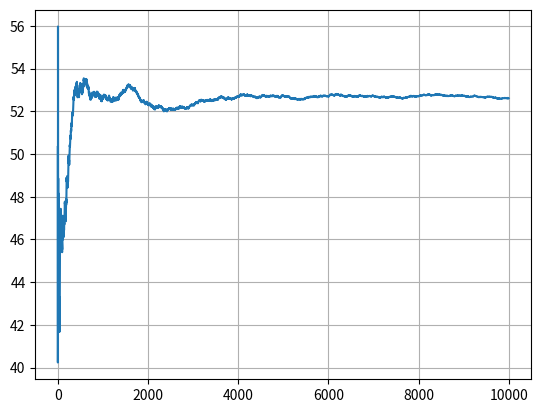

Write Python code to recreate this figure.
import random
from matplotlib import pyplot as plt

N = 10000
sum = 0
size = 100
dist_list = []

n = 0

while (n < N):
    Ax = random.randint(0, size)
    Ay = random.randint(0, size)
    Bx = random.randint(0, size)
    By = random.randint(0, size)
    
    sum += ((Bx-Ax)**2 + (By-Ay)**2)**0.5
    n += 1
    
    avg = sum/(n+1)
    dist_list.append(avg)
    
x = [i for i in range(N)]
    
plt.plot(x, dist_list)
    

# x = [i for i in range(1, 100)]

# plt.plot(x, dist_list)
plt.grid()
plt.show()